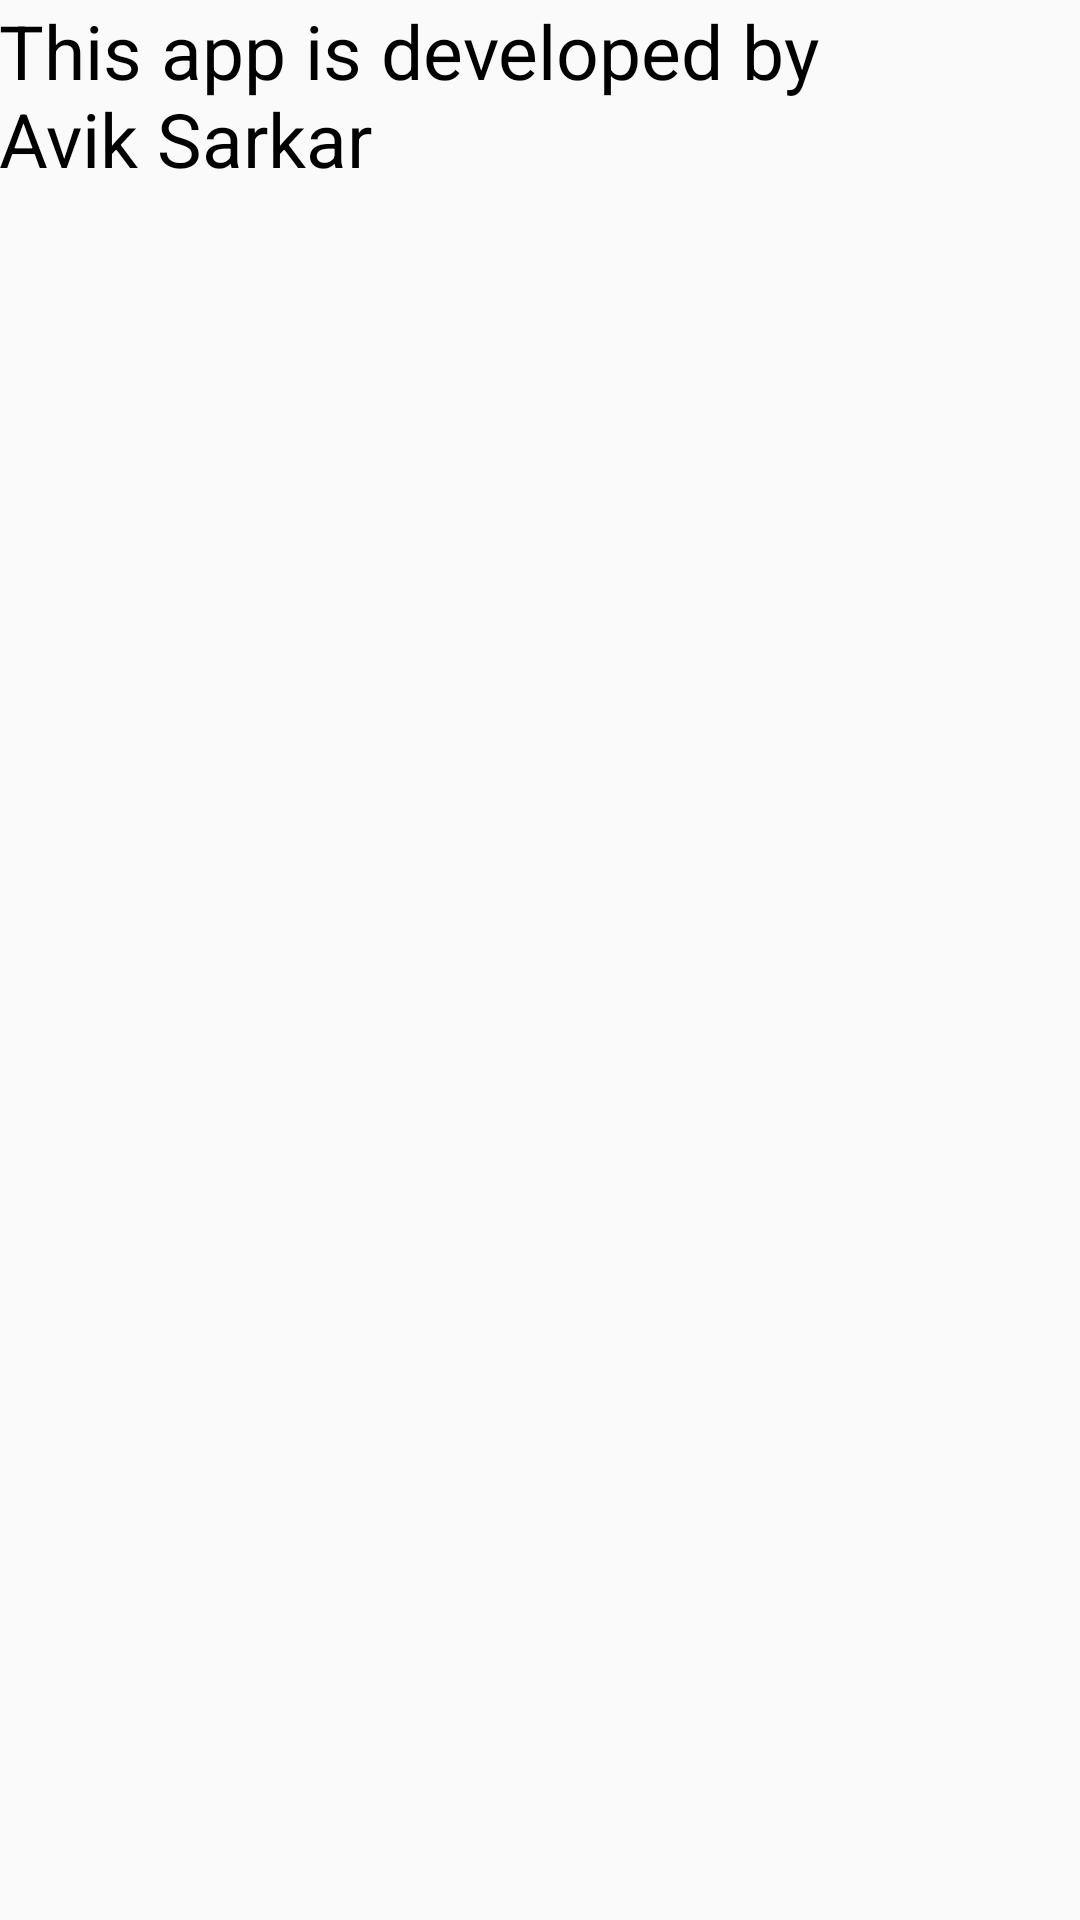

This screen was rendered from an Android layout file. Write that file and the resources it references.
<!-- AndroidManifest.xml: application theme AppTheme -->
<!-- res/layout/activity_about.xml -->
<?xml version="1.0" encoding="utf-8"?>

<RelativeLayout xmlns:android="http://schemas.android.com/apk/res/android"
    xmlns:tools="http://schemas.android.com/tools"
    android:id="@+id/activity_about"
    android:layout_width="match_parent"
    android:layout_height="match_parent"
    android:paddingBottom="@dimen/activity_vertical_margin"
    android:paddingLeft="@dimen/activity_horizontal_margin"
    android:paddingRight="@dimen/activity_horizontal_margin"
    android:paddingTop="@dimen/activity_vertical_margin"
    tools:context="com.example.hi.smartlocator.about">

    <TextView
        android:layout_width="match_parent"
        android:layout_height="wrap_content"
        android:text="This app is developed by
                Avik Sarkar"
        android:textSize="25dp"
        android:textColor="#000000"/>

</RelativeLayout>
<!-- resources referenced by this layout -->
<resources>
  <style name="AppTheme" parent="Theme.AppCompat.Light.DarkActionBar">
          
          <item name="colorPrimary">@color/colorPrimary</item>
          <item name="colorPrimaryDark">@color/colorPrimaryDark</item>
          <item name="colorAccent">@color/colorAccent</item>
      </style>
  <color name="colorPrimary">#7CB342</color>
  <color name="colorPrimaryDark">#558B2F</color>
  <color name="colorAccent">#FF4081</color>
</resources>
